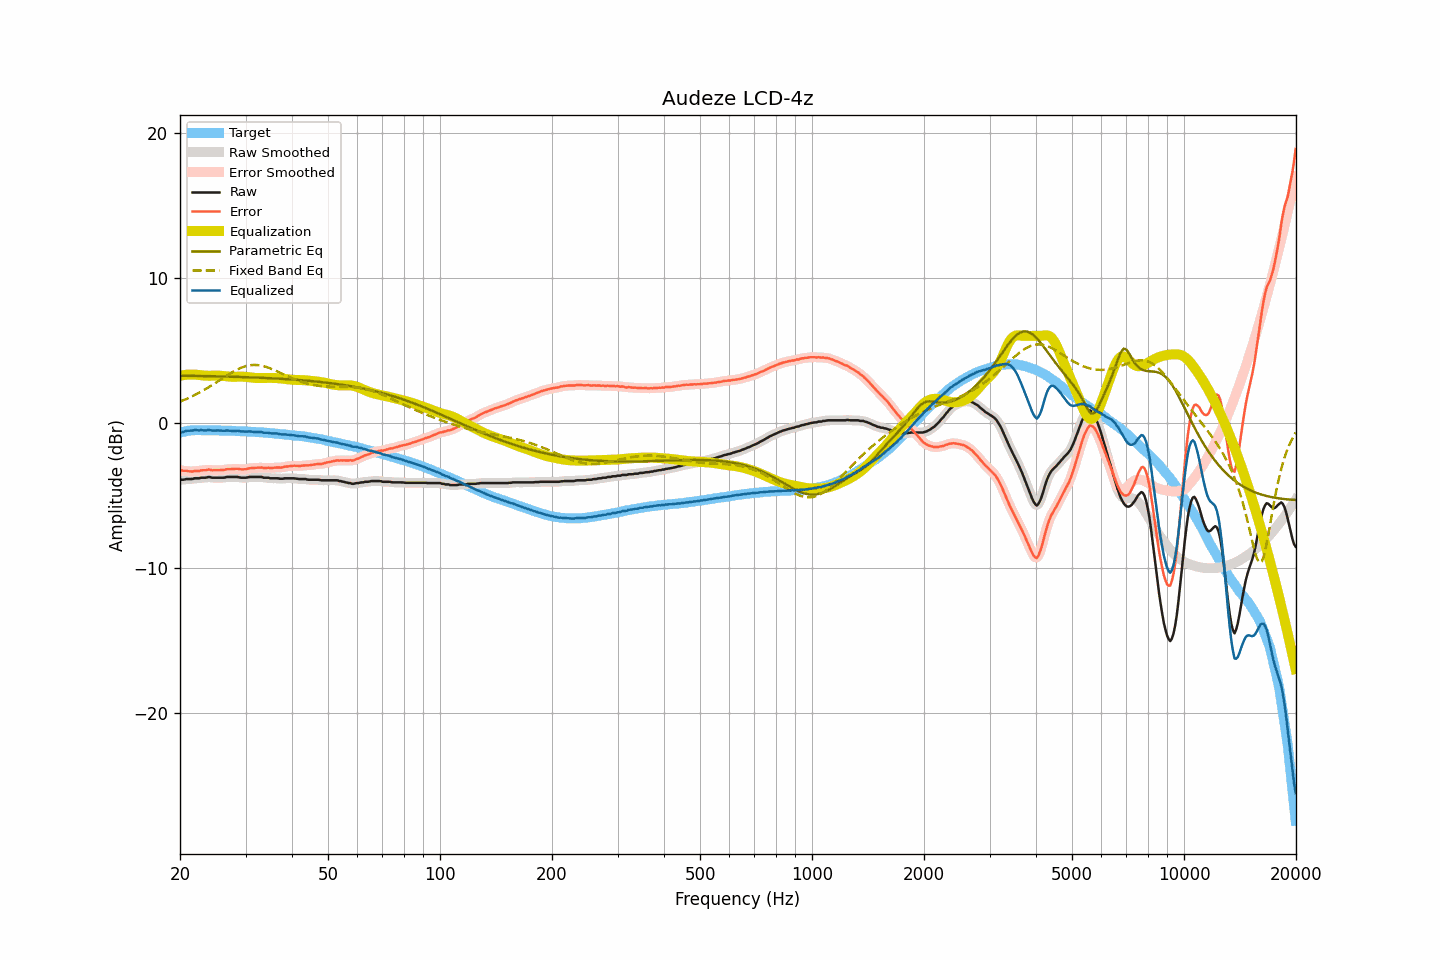

The file beside this chart, header and first rows:
frequency, raw, smoothed, error, error_smoothed, equalization, parametric_eq, fixed_band_eq, equalized_raw, equalized_smoothed, target
20.00, -3.92, -3.93, -3.25, -3.25, 3.25, 3.26, 1.47, -0.67, -0.68, -0.68
20.20, -3.92, -3.92, -3.28, -3.27, 3.27, 3.26, 1.51, -0.65, -0.65, -0.65
20.40, -3.92, -3.91, -3.31, -3.29, 3.29, 3.25, 1.56, -0.63, -0.62, -0.62
20.61, -3.90, -3.90, -3.30, -3.31, 3.31, 3.25, 1.60, -0.60, -0.59, -0.60
20.81, -3.87, -3.88, -3.30, -3.32, 3.32, 3.25, 1.65, -0.55, -0.56, -0.57
21.02, -3.87, -3.87, -3.33, -3.33, 3.33, 3.25, 1.70, -0.54, -0.54, -0.54
21.23, -3.87, -3.87, -3.34, -3.35, 3.34, 3.25, 1.75, -0.54, -0.54, -0.53
21.44, -3.87, -3.87, -3.35, -3.35, 3.34, 3.25, 1.80, -0.53, -0.53, -0.52
21.66, -3.86, -3.85, -3.35, -3.34, 3.34, 3.24, 1.86, -0.53, -0.52, -0.51
21.87, -3.82, -3.84, -3.31, -3.33, 3.33, 3.24, 1.91, -0.49, -0.50, -0.51
22.09, -3.82, -3.83, -3.32, -3.32, 3.33, 3.24, 1.97, -0.50, -0.50, -0.50
22.31, -3.82, -3.82, -3.32, -3.32, 3.32, 3.24, 2.03, -0.51, -0.50, -0.50
22.54, -3.82, -3.81, -3.32, -3.31, 3.30, 3.24, 2.08, -0.52, -0.51, -0.50
22.76, -3.78, -3.80, -3.28, -3.29, 3.29, 3.23, 2.15, -0.50, -0.51, -0.50
22.99, -3.78, -3.79, -3.27, -3.28, 3.27, 3.23, 2.21, -0.51, -0.51, -0.51
23.22, -3.78, -3.78, -3.27, -3.26, 3.26, 3.23, 2.27, -0.52, -0.52, -0.52
23.45, -3.78, -3.77, -3.27, -3.25, 3.26, 3.23, 2.34, -0.53, -0.51, -0.52
23.69, -3.75, -3.75, -3.24, -3.24, 3.25, 3.23, 2.40, -0.50, -0.50, -0.52
23.92, -3.73, -3.75, -3.22, -3.24, 3.25, 3.22, 2.47, -0.48, -0.50, -0.52
24.16, -3.75, -3.75, -3.24, -3.24, 3.25, 3.22, 2.54, -0.50, -0.51, -0.51
24.40, -3.78, -3.77, -3.27, -3.26, 3.25, 3.22, 2.61, -0.53, -0.52, -0.51
24.65, -3.78, -3.78, -3.26, -3.27, 3.26, 3.22, 2.68, -0.53, -0.53, -0.52
24.89, -3.78, -3.79, -3.26, -3.27, 3.26, 3.21, 2.75, -0.52, -0.53, -0.52
25.14, -3.78, -3.78, -3.26, -3.26, 3.26, 3.21, 2.83, -0.52, -0.52, -0.52
25.39, -3.78, -3.78, -3.26, -3.26, 3.26, 3.21, 2.90, -0.52, -0.52, -0.52
25.65, -3.78, -3.78, -3.26, -3.26, 3.25, 3.21, 2.97, -0.53, -0.53, -0.52
25.91, -3.78, -3.79, -3.25, -3.25, 3.25, 3.20, 3.04, -0.54, -0.54, -0.54
26.16, -3.78, -3.78, -3.25, -3.24, 3.24, 3.20, 3.12, -0.55, -0.54, -0.54
26.43, -3.77, -3.76, -3.24, -3.22, 3.22, 3.20, 3.19, -0.55, -0.54, -0.54
26.69, -3.73, -3.75, -3.19, -3.21, 3.21, 3.19, 3.26, -0.52, -0.53, -0.54
26.96, -3.73, -3.73, -3.19, -3.19, 3.20, 3.19, 3.33, -0.53, -0.53, -0.54
27.23, -3.73, -3.73, -3.19, -3.19, 3.19, 3.19, 3.40, -0.54, -0.54, -0.54
27.50, -3.73, -3.73, -3.19, -3.19, 3.18, 3.19, 3.47, -0.55, -0.55, -0.54
27.77, -3.73, -3.73, -3.18, -3.18, 3.18, 3.18, 3.53, -0.56, -0.56, -0.55
28.05, -3.73, -3.73, -3.18, -3.17, 3.18, 3.18, 3.59, -0.55, -0.55, -0.56
28.33, -3.73, -3.73, -3.17, -3.17, 3.18, 3.18, 3.65, -0.55, -0.55, -0.57
28.62, -3.73, -3.74, -3.16, -3.17, 3.19, 3.17, 3.71, -0.55, -0.56, -0.57
28.90, -3.76, -3.76, -3.19, -3.19, 3.19, 3.17, 3.76, -0.57, -0.57, -0.57
29.19, -3.78, -3.78, -3.20, -3.20, 3.19, 3.17, 3.80, -0.59, -0.58, -0.58
29.48, -3.78, -3.79, -3.21, -3.21, 3.19, 3.16, 3.85, -0.59, -0.60, -0.57
29.78, -3.78, -3.79, -3.20, -3.20, 3.18, 3.16, 3.88, -0.60, -0.60, -0.59
30.08, -3.78, -3.78, -3.20, -3.19, 3.18, 3.15, 3.92, -0.61, -0.60, -0.59
30.38, -3.76, -3.76, -3.16, -3.16, 3.17, 3.15, 3.94, -0.60, -0.59, -0.60
30.68, -3.73, -3.74, -3.13, -3.14, 3.15, 3.15, 3.96, -0.58, -0.59, -0.60
30.99, -3.73, -3.73, -3.12, -3.12, 3.14, 3.14, 3.98, -0.60, -0.60, -0.61
31.30, -3.73, -3.73, -3.12, -3.12, 3.12, 3.14, 3.99, -0.61, -0.61, -0.62
31.61, -3.73, -3.73, -3.12, -3.11, 3.11, 3.13, 4.00, -0.63, -0.63, -0.62
31.93, -3.73, -3.73, -3.10, -3.10, 3.10, 3.13, 4.00, -0.63, -0.63, -0.63
32.24, -3.73, -3.73, -3.09, -3.10, 3.09, 3.12, 3.99, -0.64, -0.64, -0.64
32.57, -3.73, -3.73, -3.09, -3.08, 3.09, 3.12, 3.98, -0.64, -0.64, -0.64
32.89, -3.73, -3.74, -3.09, -3.08, 3.09, 3.11, 3.96, -0.64, -0.64, -0.65
33.22, -3.73, -3.75, -3.07, -3.09, 3.09, 3.11, 3.94, -0.64, -0.66, -0.66
33.55, -3.78, -3.77, -3.12, -3.10, 3.10, 3.10, 3.91, -0.69, -0.67, -0.66
33.89, -3.78, -3.78, -3.11, -3.10, 3.10, 3.10, 3.88, -0.68, -0.68, -0.68
34.23, -3.78, -3.79, -3.10, -3.11, 3.10, 3.09, 3.85, -0.68, -0.69, -0.68
34.57, -3.78, -3.80, -3.09, -3.10, 3.10, 3.09, 3.81, -0.68, -0.69, -0.69
34.92, -3.82, -3.81, -3.12, -3.11, 3.10, 3.08, 3.77, -0.72, -0.70, -0.71
35.27, -3.82, -3.82, -3.11, -3.11, 3.10, 3.08, 3.72, -0.72, -0.72, -0.71
35.62, -3.82, -3.83, -3.10, -3.10, 3.10, 3.07, 3.68, -0.72, -0.73, -0.72
35.97, -3.82, -3.82, -3.09, -3.09, 3.10, 3.07, 3.63, -0.73, -0.72, -0.74
... 635 more rows
